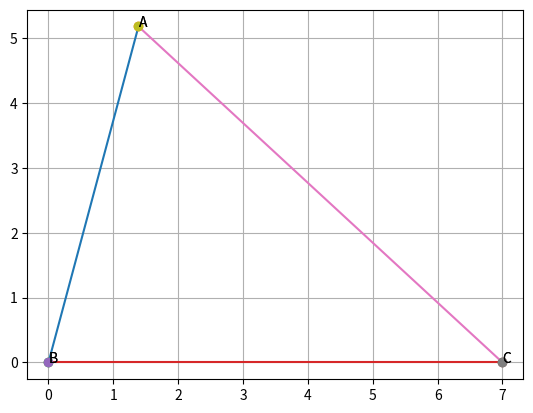

Recreate this plot in Python.
import numpy as np
import matplotlib.pyplot as plt
		
def construct_triangle(BC, angle_B, AB_plus_AC):
    a = BC
    K = AB_plus_AC
    B = np.deg2rad(angle_B)

    X = np.array([ [1,  1], [K, 2*a*np.cos(B) - K] ])
    D = np.array([ K, a*a ])
    c = np.linalg.solve(X, D)[1]

    A = (c * np.cos(B), c * np.sin(B))
    B = (0, 0)
    C = (a, 0)

    plt_line(A, B, 'A', 'B')
    plt_line(B, C, 'B', 'C')
    plt_line(C, A, 'C', 'A')
    
def plt_pnt(A, label=''):
	plt.plot(A[0], A[1], 'o')
	if label != '':
		plt.text(A[0], A[1], label)
		
def plt_line(A, B, labelA='', labelB='', plt_plts = True):
	plt.plot([A[0],B[0]], [A[1],B[1]], label=labelA+labelB)
	if plt_plts:
		plt_pnt(A, labelA)
		plt_pnt(B, labelB)
		
construct_triangle(7, 75, 13)

plt.grid(), plt.axis('equal')
plt.show()